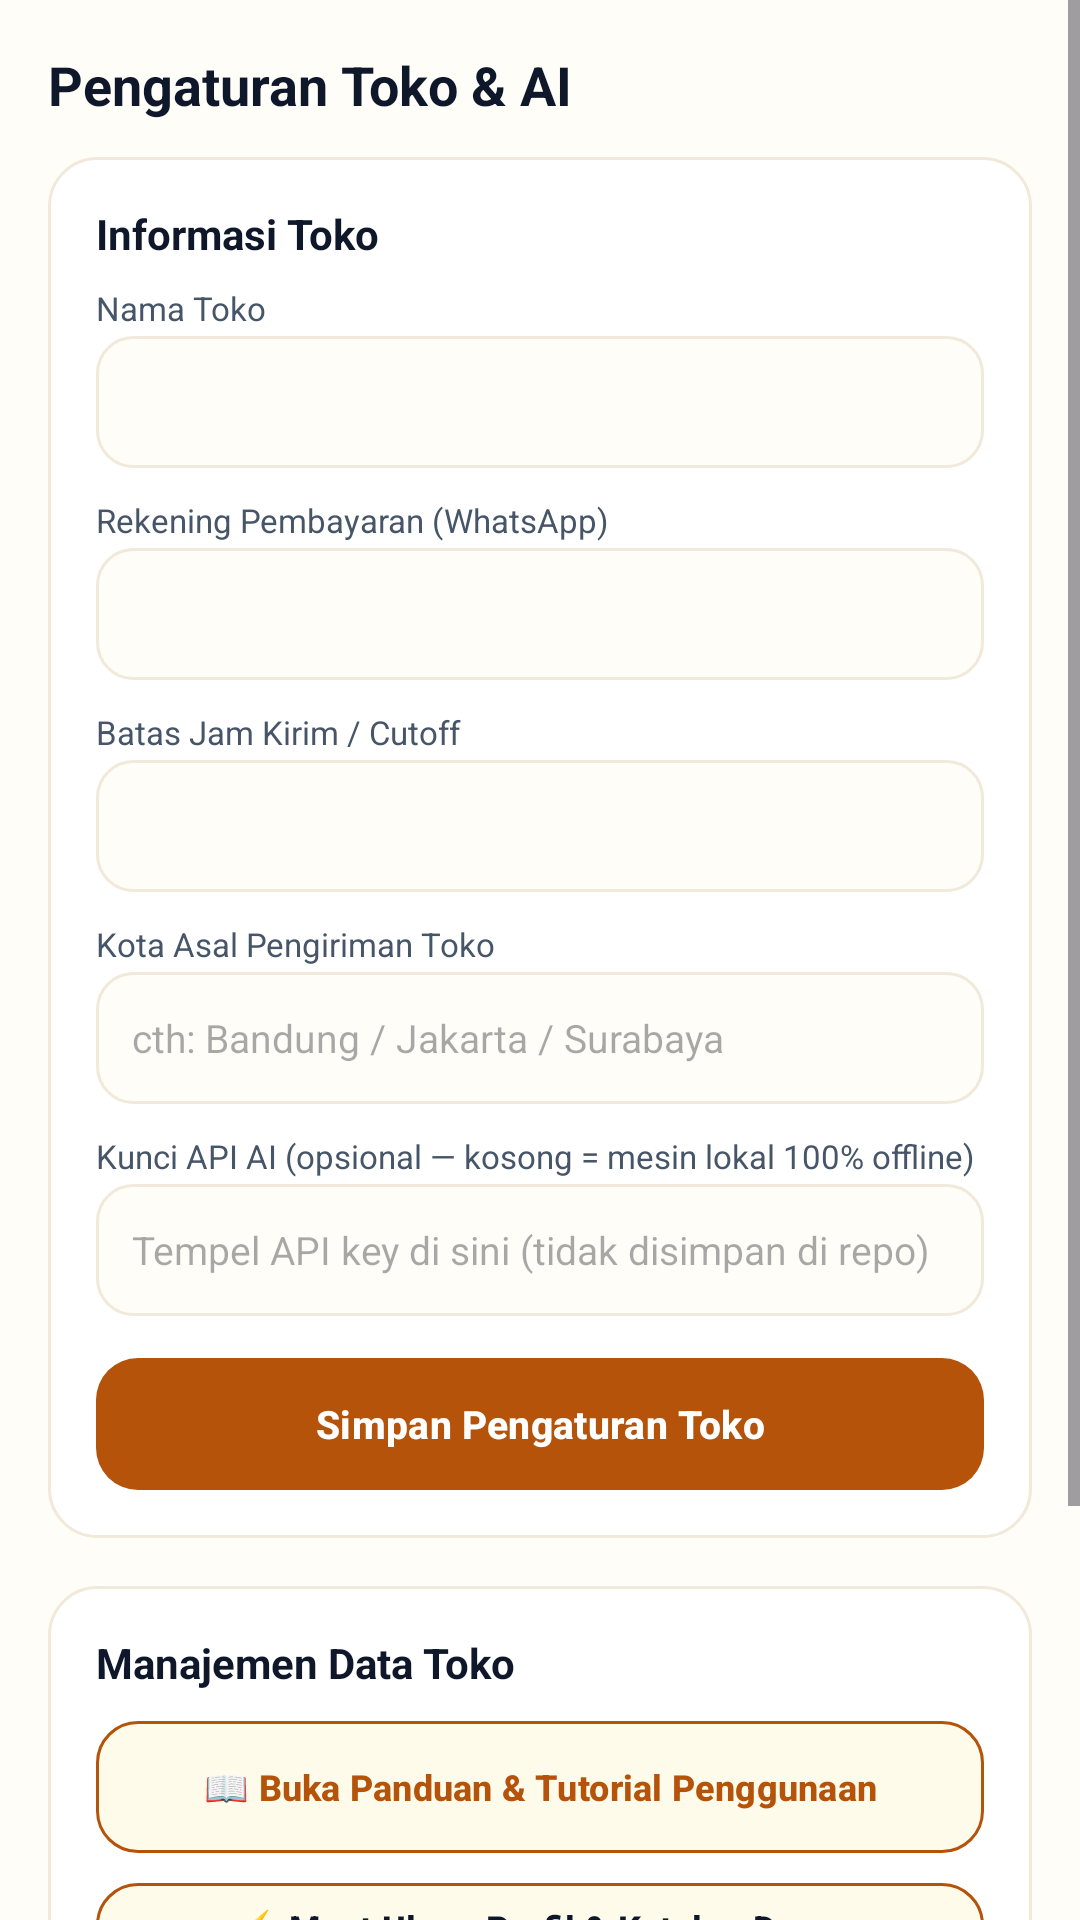

Layout XML and referenced resources for this Android screen:
<!-- AndroidManifest.xml: application theme Theme.AssignmentWeek6 -->
<!-- res/layout/fragment_settings.xml -->
<?xml version="1.0" encoding="utf-8"?>
<ScrollView xmlns:android="http://schemas.android.com/apk/res/android"
    xmlns:app="http://schemas.android.com/apk/res-auto"
    android:layout_width="match_parent"
    android:layout_height="match_parent"
    android:background="@color/bg_canvas"
    android:fillViewport="true">

    <LinearLayout
        android:layout_width="match_parent"
        android:layout_height="wrap_content"
        android:orientation="vertical"
        android:padding="16dp">

        <TextView
            android:layout_width="wrap_content"
            android:layout_height="wrap_content"
            android:text="Pengaturan Toko &amp; AI"
            android:textColor="@color/text_primary"
            android:textSize="18sp"
            android:textStyle="bold" />

        
        <LinearLayout
            android:layout_width="match_parent"
            android:layout_height="wrap_content"
            android:layout_marginTop="12dp"
            android:background="@drawable/bg_card_white"
            android:orientation="vertical"
            android:padding="16dp">

            <TextView
                android:layout_width="match_parent"
                android:layout_height="wrap_content"
                android:text="Informasi Toko"
                android:textColor="@color/text_primary"
                android:textSize="14sp"
                android:textStyle="bold" />

            <TextView
                android:layout_width="match_parent"
                android:layout_height="wrap_content"
                android:layout_marginTop="8dp"
                android:text="Nama Toko"
                android:textColor="@color/text_secondary"
                android:textSize="11sp" />

            <EditText
                android:id="@+id/et_set_store_name"
                android:layout_width="match_parent"
                android:layout_height="44dp"
                android:layout_marginTop="2dp"
                android:background="@drawable/bg_input_field"
                android:paddingHorizontal="12dp"
                android:textColor="@color/text_primary"
                android:textSize="13sp" />

            <TextView
                android:layout_width="match_parent"
                android:layout_height="wrap_content"
                android:layout_marginTop="10dp"
                android:text="Rekening Pembayaran (WhatsApp)"
                android:textColor="@color/text_secondary"
                android:textSize="11sp" />

            <EditText
                android:id="@+id/et_set_bank_account"
                android:layout_width="match_parent"
                android:layout_height="44dp"
                android:layout_marginTop="2dp"
                android:background="@drawable/bg_input_field"
                android:paddingHorizontal="12dp"
                android:textColor="@color/text_primary"
                android:textSize="13sp" />

            <TextView
                android:layout_width="match_parent"
                android:layout_height="wrap_content"
                android:layout_marginTop="10dp"
                android:text="Batas Jam Kirim / Cutoff"
                android:textColor="@color/text_secondary"
                android:textSize="11sp" />

            <EditText
                android:id="@+id/et_set_cutoff"
                android:layout_width="match_parent"
                android:layout_height="44dp"
                android:layout_marginTop="2dp"
                android:background="@drawable/bg_input_field"
                android:paddingHorizontal="12dp"
                android:textColor="@color/text_primary"
                android:textSize="13sp" />

            <TextView
                android:layout_width="match_parent"
                android:layout_height="wrap_content"
                android:layout_marginTop="10dp"
                android:text="Kota Asal Pengiriman Toko"
                android:textColor="@color/text_secondary"
                android:textSize="11sp" />

            <EditText
                android:id="@+id/et_set_city"
                android:layout_width="match_parent"
                android:layout_height="44dp"
                android:layout_marginTop="2dp"
                android:background="@drawable/bg_input_field"
                android:hint="cth: Bandung / Jakarta / Surabaya"
                android:paddingHorizontal="12dp"
                android:textColor="@color/text_primary"
                android:textSize="13sp" />

            <TextView
                android:layout_width="match_parent"
                android:layout_height="wrap_content"
                android:layout_marginTop="10dp"
                android:text="Kunci API AI (opsional — kosong = mesin lokal 100% offline)"
                android:textColor="@color/text_secondary"
                android:textSize="11sp" />

            <EditText
                android:id="@+id/et_set_api_key"
                android:layout_width="match_parent"
                android:layout_height="44dp"
                android:layout_marginTop="2dp"
                android:background="@drawable/bg_input_field"
                android:hint="Tempel API key di sini (tidak disimpan di repo)"
                android:inputType="textPassword"
                android:paddingHorizontal="12dp"
                android:textColor="@color/text_primary"
                android:textSize="13sp" />

            <com.google.android.material.button.MaterialButton
                android:id="@+id/btn_save_settings"
                style="@style/Widget.ReplyForge.Button.Primary"
                android:layout_width="match_parent"
                android:layout_height="44dp"
                android:layout_marginTop="14dp"
                android:text="Simpan Pengaturan Toko"
                android:textColor="@color/white"
                android:textSize="13sp"
                android:textStyle="bold" />
        </LinearLayout>

        
        <LinearLayout
            android:layout_width="match_parent"
            android:layout_height="wrap_content"
            android:layout_marginTop="16dp"
            android:background="@drawable/bg_card_white"
            android:orientation="vertical"
            android:padding="16dp">

            <TextView
                android:layout_width="match_parent"
                android:layout_height="wrap_content"
                android:text="Manajemen Data Toko"
                android:textColor="@color/text_primary"
                android:textSize="14sp"
                android:textStyle="bold" />

            <com.google.android.material.button.MaterialButton
                android:id="@+id/btn_show_tutorial"
                style="@style/Widget.ReplyForge.Button.Secondary"
                android:layout_width="match_parent"
                android:layout_height="44dp"
                android:layout_marginTop="10dp"
                android:minHeight="44dp"
                android:insetTop="0dp"
                android:insetBottom="0dp"
                android:text="📖 Buka Panduan &amp; Tutorial Penggunaan"
                android:textColor="@color/brand_primary"
                android:textSize="12sp"
                android:textStyle="bold" />

            <com.google.android.material.button.MaterialButton
                android:id="@+id/btn_reload_demo"
                style="@style/Widget.ReplyForge.Button.Secondary"
                android:layout_width="match_parent"
                android:layout_height="44dp"
                android:layout_marginTop="10dp"
                android:text="⚡ Muat Ulang Profil &amp; Katalog Demo Stickeria"
                android:textColor="@color/text_primary"
                android:textSize="12sp"
                android:textStyle="bold" />

            <com.google.android.material.button.MaterialButton
                android:id="@+id/btn_reset_all_data"
                style="@style/Widget.ReplyForge.Button.Ghost"
                android:layout_width="match_parent"
                android:layout_height="44dp"
                android:layout_marginTop="10dp"
                android:text="Hapus Semua Riwayat Pesanan &amp; Chat"
                android:textColor="@color/brand_primary"
                android:textSize="12sp"
                android:textStyle="bold" />

            <com.google.android.material.button.MaterialButton
                android:id="@+id/btn_self_test"
                style="@style/Widget.ReplyForge.Button.Primary"
                android:layout_width="match_parent"
                android:layout_height="wrap_content"
                android:layout_marginTop="10dp"
                android:minHeight="48dp"
                android:text="@string/self_test_open_button"
                android:textColor="@color/surface_card"
                android:textSize="13sp"
                android:textStyle="bold" />

            <view
                class="id.replyforge.agent.SelfTestActivity$SettingsLaunchBinder"
                android:layout_width="0dp"
                android:layout_height="0dp"
                android:visibility="gone" />
        </LinearLayout>

    </LinearLayout>
</ScrollView>
<!-- resources referenced by this layout -->
<resources>
  <color name="bg_canvas">#FFFDF7</color>
  <color name="brand_primary">#B45309</color>
  <color name="surface_card">#FFFFFF</color>
  <color name="text_primary">#0F172A</color>
  <color name="text_secondary">#475569</color>
  <color name="white">#FFFFFFFF</color>
  <!-- drawable bg_card_white (drawable) -->
  <?xml version="1.0" encoding="utf-8"?>
  <shape xmlns:android="http://schemas.android.com/apk/res/android"
      android:shape="rectangle">
      <solid android:color="@color/surface_card" />
      <stroke
          android:width="1dp"
          android:color="@color/border_hairline" />
      <corners android:radius="16dp" />
  </shape>
  <!-- drawable bg_input_field (drawable) -->
  <?xml version="1.0" encoding="utf-8"?>
  <shape xmlns:android="http://schemas.android.com/apk/res/android"
      android:shape="rectangle">
      <solid android:color="@color/bg_canvas" />
      <stroke
          android:width="1dp"
          android:color="@color/border_hairline" />
      <corners android:radius="12dp" />
  </shape>
  <string name="self_test_open_button">Jalankan Self-Test</string>
  <style name="Widget.ReplyForge.Button.Ghost" parent="Widget.Material3.Button.TextButton">
          <item name="backgroundTint">@android:color/transparent</item>
          <item name="android:textColor">@color/brand_primary</item>
          <item name="cornerRadius">14dp</item>
          <item name="android:minHeight">48dp</item>
          <item name="android:textAllCaps">false</item>
          <item name="android:insetTop">0dp</item>
          <item name="android:insetBottom">0dp</item>
      </style>
  <style name="Widget.ReplyForge.Button.Primary" parent="Widget.Material3.Button">
          <item name="backgroundTint">@color/brand_primary</item>
          <item name="android:textColor">@color/surface_card</item>
          <item name="cornerRadius">14dp</item>
          <item name="android:minHeight">48dp</item>
          <item name="android:textAllCaps">false</item>
          <item name="android:insetTop">0dp</item>
          <item name="android:insetBottom">0dp</item>
      </style>
  <style name="Widget.ReplyForge.Button.Secondary" parent="Widget.Material3.Button.OutlinedButton">
          <item name="backgroundTint">@color/brand_soft</item>
          <item name="android:textColor">@color/brand_soft_text</item>
          <item name="strokeColor">@color/brand_primary</item>
          <item name="strokeWidth">1dp</item>
          <item name="cornerRadius">14dp</item>
          <item name="android:minHeight">48dp</item>
          <item name="android:textAllCaps">false</item>
          <item name="android:insetTop">0dp</item>
          <item name="android:insetBottom">0dp</item>
      </style>
  <style name="Theme.AssignmentWeek6" parent="Base.Theme.AssignmentWeek6" />
  <color name="border_hairline">#F1E9DA</color>
  <color name="brand_soft">#FFFBEB</color>
  <color name="brand_soft_text">#92400E</color>
  <style name="Base.Theme.AssignmentWeek6" parent="Theme.Material3.Light.NoActionBar">
          <item name="android:windowBackground">@color/bg_canvas</item>
          <item name="android:statusBarColor">@color/bg_canvas</item>
          <item name="android:windowLightStatusBar">true</item>
          <item name="colorPrimary">@color/brand_primary</item>
          <item name="colorOnPrimary">@color/white</item>
          <item name="colorSecondary">@color/brand_primary</item>
      </style>
</resources>
